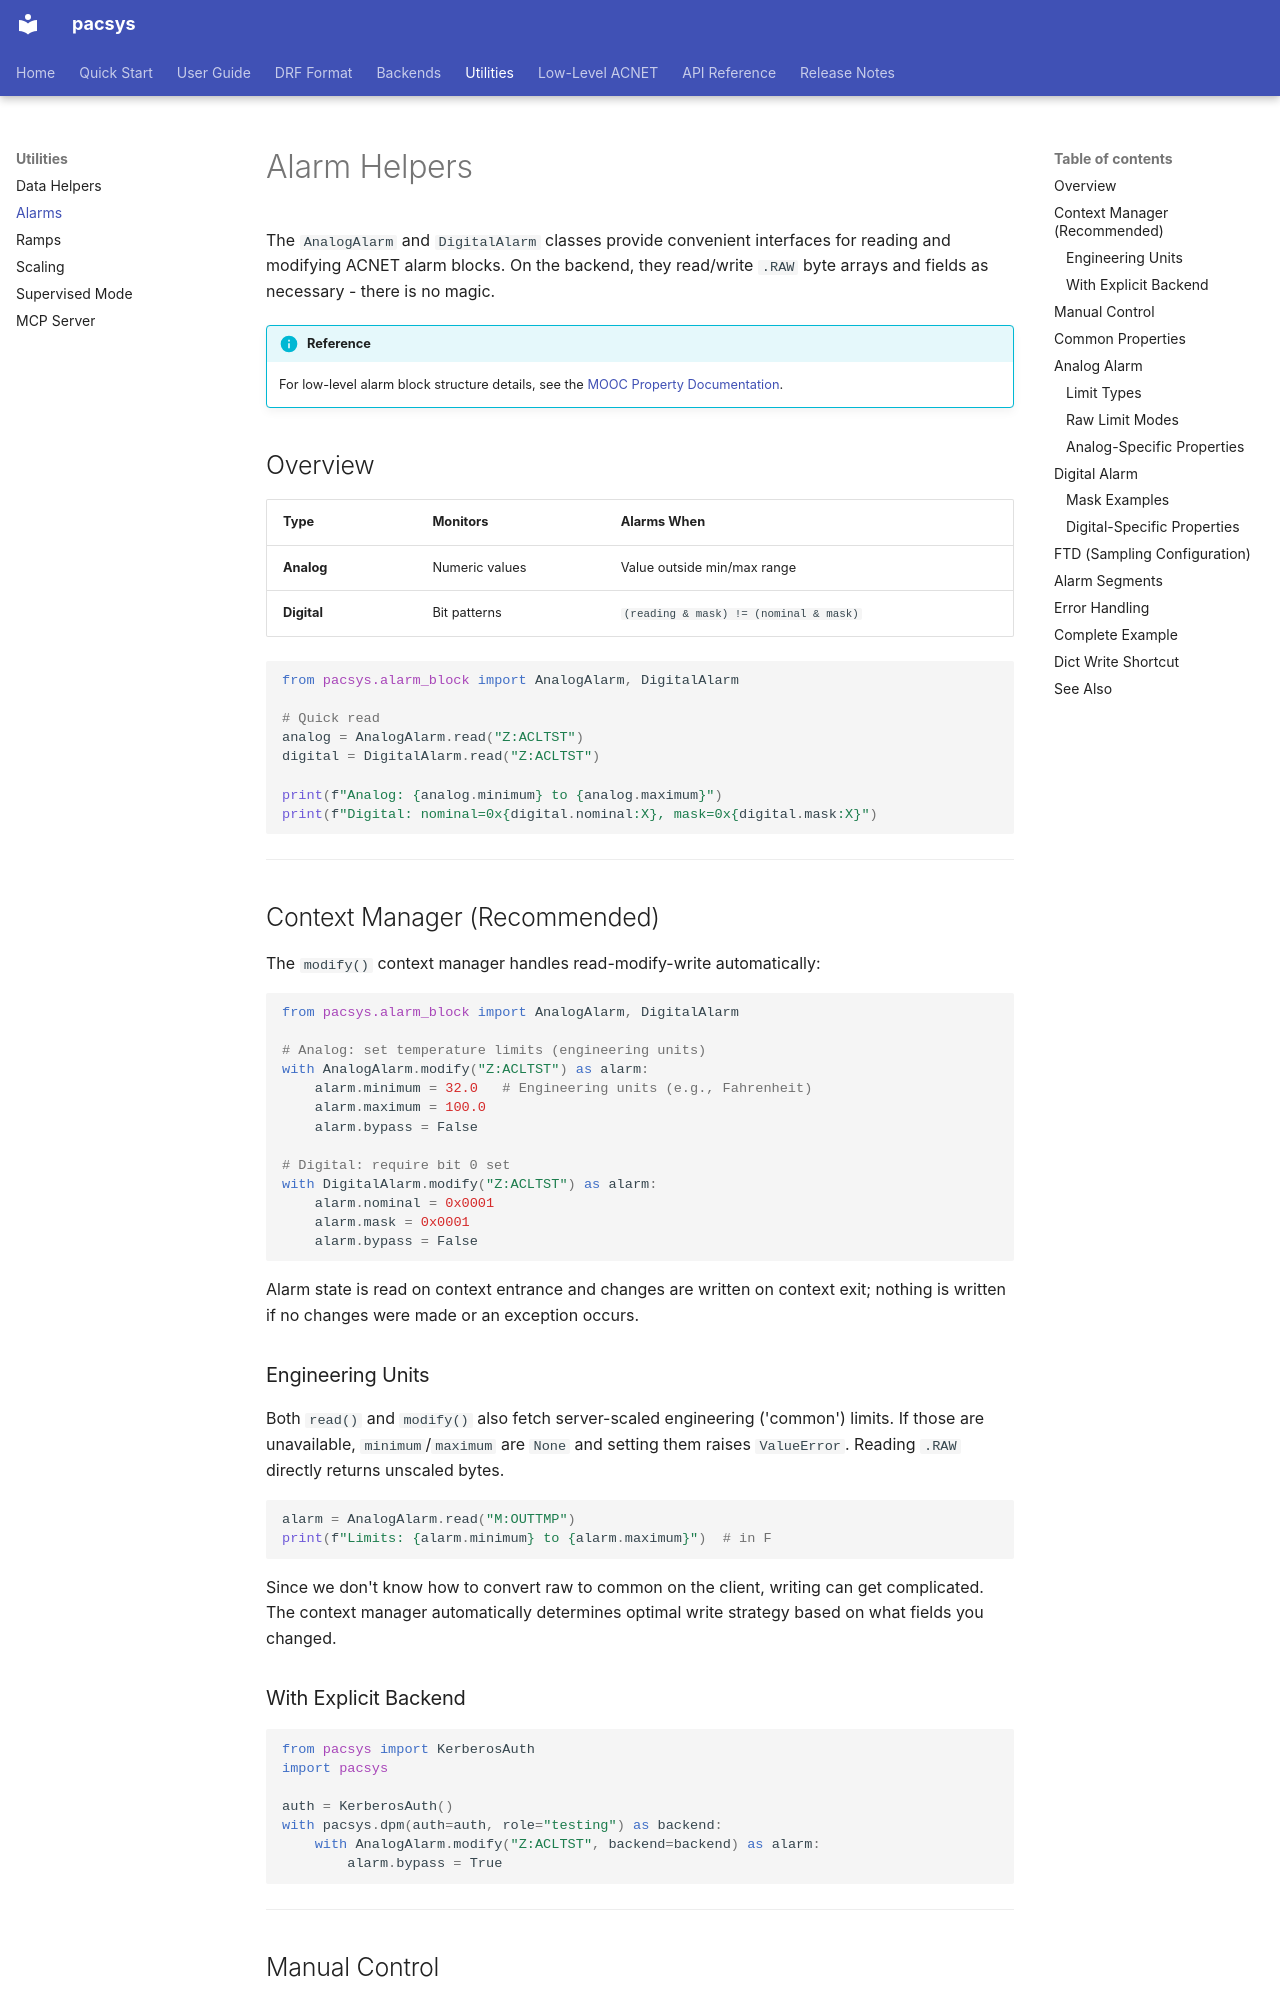

repository: fast-iota/pacsys · page: specialized-utils/alarms/index.html · generator: mkdocs

# Alarm Helpers

The `AnalogAlarm` and `DigitalAlarm` classes provide convenient interfaces for reading and modifying ACNET alarm blocks. On the backend, they read/write `.RAW` byte arrays and fields as necessary - there is no magic.

!!! info "Reference"
    For low-level alarm block structure details, see the [MOOC Property Documentation](https://www-bd.fnal.gov/controls/micro_p/mooc_project/prop.html).

## Overview

| Type | Monitors | Alarms When |
|------|----------|-------------|
| **Analog** | Numeric values | Value outside min/max range |
| **Digital** | Bit patterns | `(reading & mask) != (nominal & mask)` |

```python
from pacsys.alarm_block import AnalogAlarm, DigitalAlarm

# Quick read
analog = AnalogAlarm.read("Z:ACLTST")
digital = DigitalAlarm.read("Z:ACLTST")

print(f"Analog: {analog.minimum} to {analog.maximum}")
print(f"Digital: nominal=0x{digital.nominal:X}, mask=0x{digital.mask:X}")
```

---

## Context Manager (Recommended)

The `modify()` context manager handles read-modify-write automatically:

```python
from pacsys.alarm_block import AnalogAlarm, DigitalAlarm

# Analog: set temperature limits (engineering units)
with AnalogAlarm.modify("Z:ACLTST") as alarm:
    alarm.minimum = 32.0   # Engineering units (e.g., Fahrenheit)
    alarm.maximum = 100.0
    alarm.bypass = False

# Digital: require bit 0 set
with DigitalAlarm.modify("Z:ACLTST") as alarm:
    alarm.nominal = 0x0001
    alarm.mask = 0x0001
    alarm.bypass = False
```

Alarm state is read on context entrance and changes are written on context exit; nothing is written if no changes were made or an exception occurs.

### Engineering Units

Both `read()` and `modify()` also fetch server-scaled engineering ('common') limits. If those are unavailable, `minimum`/`maximum` are `None` and setting them raises `ValueError`. Reading `.RAW` directly returns unscaled bytes.

```python
alarm = AnalogAlarm.read("M:OUTTMP")
print(f"Limits: {alarm.minimum} to {alarm.maximum}")  # in F
```

Since we don't know how to convert raw to common on the client, writing can get complicated. The context manager automatically determines optimal write strategy based on what fields you changed.

### With Explicit Backend

```python
from pacsys import KerberosAuth
import pacsys

auth = KerberosAuth()
with pacsys.dpm(auth=auth, role="testing") as backend:
    with AnalogAlarm.modify("Z:ACLTST", backend=backend) as alarm:
        alarm.bypass = True
```

---
